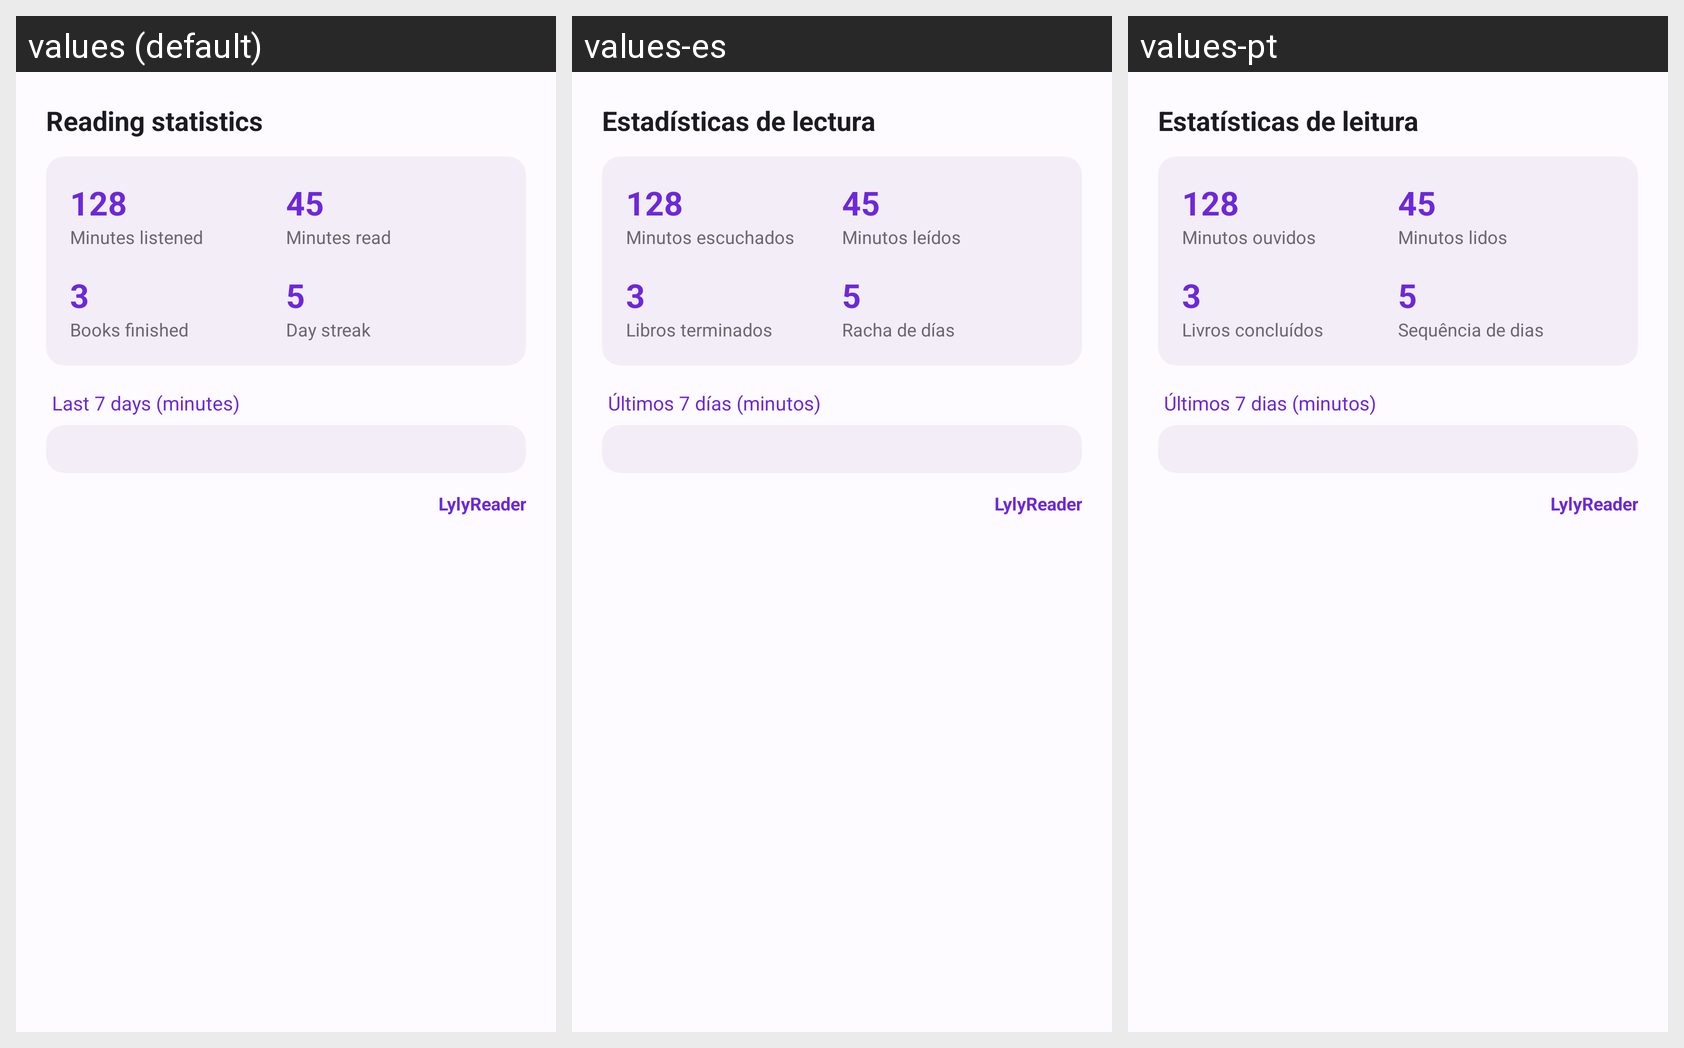

The Android screen above is rendered under several locales of the same app. Produce the string resources it draws, with the default and per-locale values.
Android screen res/layout/cartao_compartilhar_estatisticas.xml rendered under 3 locales, left to right: values (default), values-es, values-pt. Device: Nexus 5 (rendered at 1080×1920; each locale shown at half size, 540×960, under a caption strip naming it); theme AppTheme.
Strings drawn on this screen, with the default value and each locale's value (text and hints the layout hard-codes, and strings that could not be matched under every locale, appear in the picture but are not listed):

label_estatisticas
  values: Reading statistics
  values-es: Estadísticas de lectura
  values-pt: Estatísticas de leitura

label_stats_ultimos_7_dias
  values: Last 7 days (minutes)
  values-es: Últimos 7 días (minutos)
  values-pt: Últimos 7 dias (minutos)

app_name
  values: LylyReader
  values-es: LylyReader
  values-pt: LylyReader

stats_minutos_ouvidos
  values: Minutes listened
  values-es: Minutos escuchados
  values-pt: Minutos ouvidos

stats_minutos_lidos
  values: Minutes read
  values-es: Minutos leídos
  values-pt: Minutos lidos

stats_livros_concluidos
  values: Books finished
  values-es: Libros terminados
  values-pt: Livros concluídos

stats_streak_dias
  values: Day streak
  values-es: Racha de días
  values-pt: Sequência de dias
